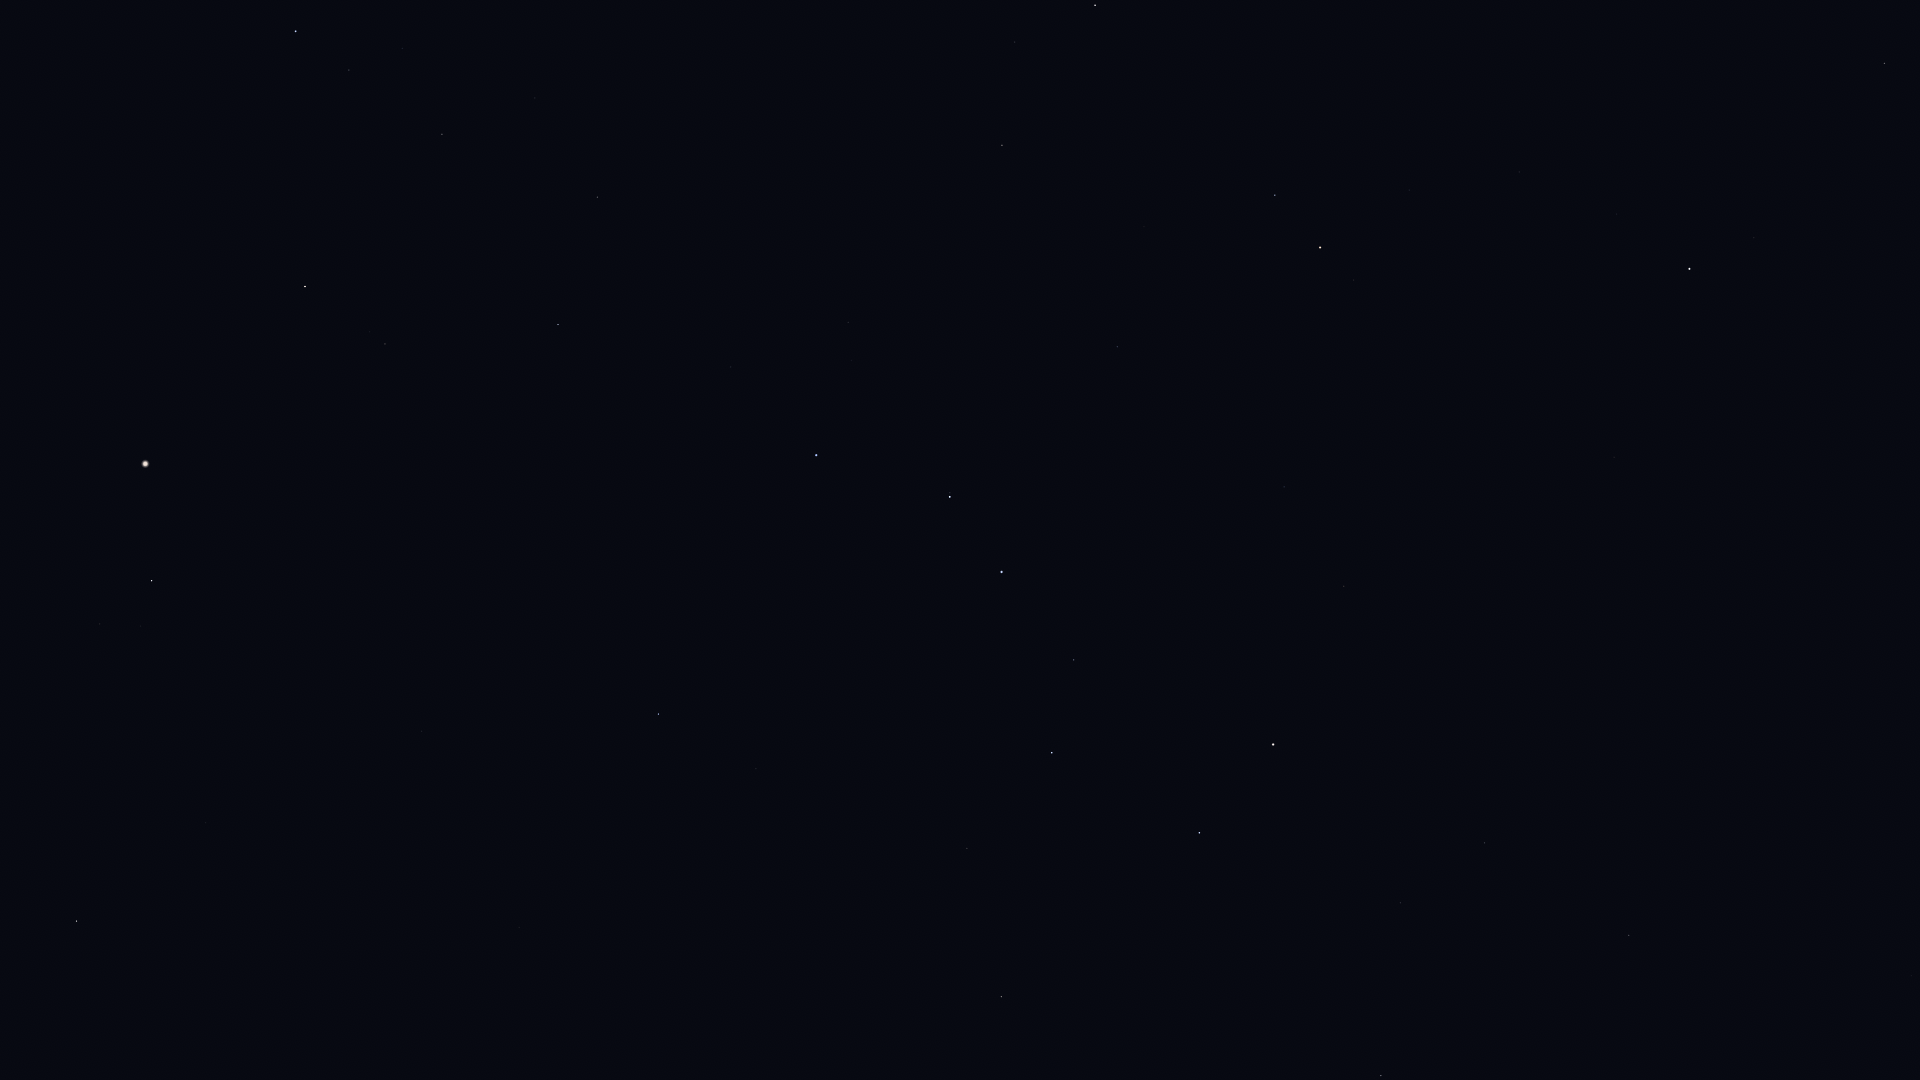

The table this chart was drawn from, first rows:
Star_ID, Name, X, Y
25110, HIP 25110, 1854, 444
33449, HIP 33449, 1911, 976
40687, Násti, 1664, 922
41704, Muscida, 1629, 935
53910, Merak, 1199, 833
54061, Dubhe, 1273, 745
54539, HIP 54539, 1001, 997
56211, Giausar, 1344, 586
57399, Taiyangshou, 967, 848
57820, Aniara, 1123, 709
58001, Phecda, 1052, 753
58952, Tonatiuh, 1437, 442
59774, Megrez, 1074, 660
61177, Funi, 1373, 440
61281, HIP 61281, 1284, 487
61317, Chara, 756, 769
62223, La Superba, 814, 691
62423, Tianyi, 1215, 491
62956, Alioth, 1002, 572
63076, Taiyi, 1182, 488
63125, Cor Caroli, 658, 714
63608, Vindemiatrix, 77, 921
64241, Diadem, 206, 823
64394, HIP 64394, 422, 731
65378, Mizar, 950, 497
65477, Alcor, 950, 493
66192, Liesma, 917, 475
67301, Alkaid, 816, 455
67459, HIP 67459, 100, 624
67927, Muphrid, 152, 581
68756, Thuban, 1117, 347
69673, Arcturus, 145, 464
69732, Xuange, 731, 367
71053, HIP 71053, 385, 344
71075, Seginus, 558, 325
72105, Izar, 305, 287
72487, Merga, 722, 246
72607, Kochab, 1320, 248
72845, Arcalís, 96, 258
73136, Baekdu, 1337, 240
73555, Nekkar, 597, 197
74961, Nikawiy, 629, 128
75097, Pherkad, 1275, 195
75411, Alkalurops, 535, 98
75458, Edasich, 1002, 145
75695, Nusakan, 349, 70
76127, HIP 76127, 402, 49
76267, Alphecca, 296, 32
78527, HIP 78527, 1015, 42
80331, Athebyne, 1095, 5
85822, Yildun, 1616, 214
116727, Errai, 1884, 63
